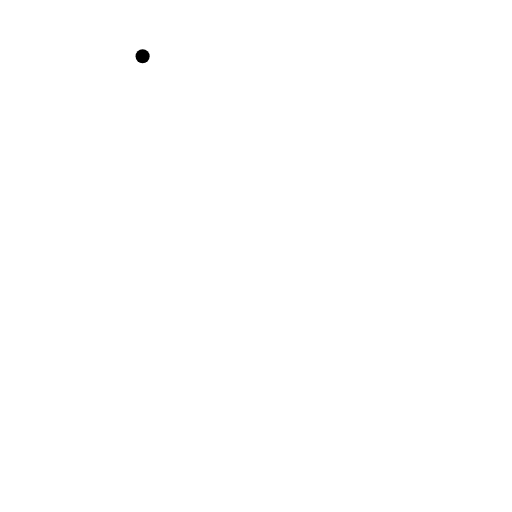
t = 0.00 s
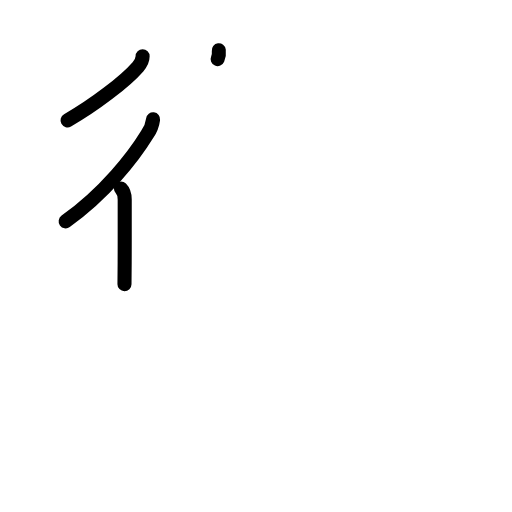
t = 3.38 s
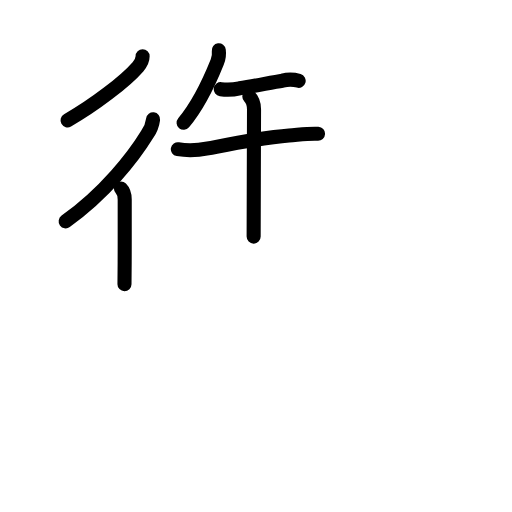
t = 6.88 s
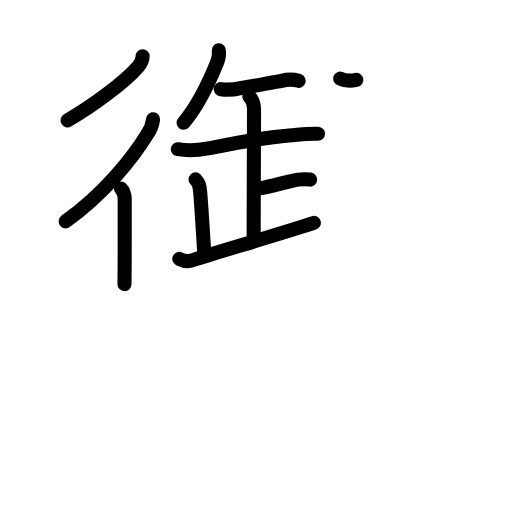
t = 10.15 s
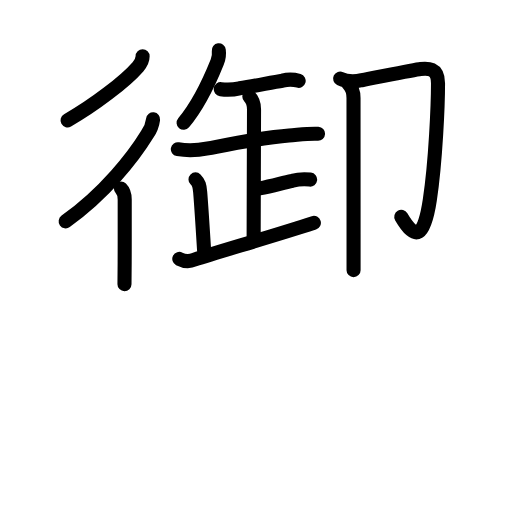
t = 11.92 s
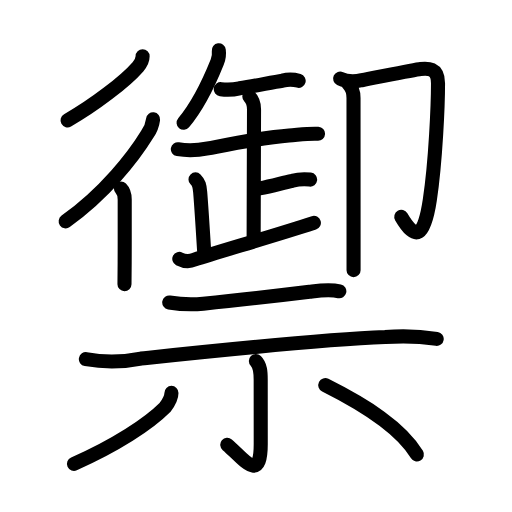
t = 17.00 s

The animated SVG that drew these frames (rendered in a browser with its animation timeline set to each time). Animation: 59 SMIL elements (animate=59); one cycle of 17.00 s.

<?xml version="1.0" encoding="UTF-8"?>
<!--
AniKanjiVG is licensed by CC-BY-SA Paul C. Sommerhoff (https://bitbucket.org/sommerhoff/anikanjivg).
AniKanjiVG uses KanjiVG which is licensed by CC-BY-SA Ulrich Apel (http://kanjivg.tagaini.net).
See also http://creativecommons.org/licenses/by-sa/3.0/
-->
<svg xmlns:kvg='http://kanjivg.tagaini.net' xmlns='http://www.w3.org/2000/svg' width='109' height='109' viewBox='0 0 109 109' style='fill:none;stroke:#000000;stroke-width:3;stroke-linecap:round;stroke-linejoin:round;' id="kvg:kanji_079a6"><g id="kvg:079a6" kvg:element="禦"><g id="kvg:079a6-g1" kvg:element="御" kvg:position="top"><g id="kvg:079a6-g2" kvg:element="彳" kvg:position="left"><path id="kvg:079a6-s1" kvg:type="㇒" d="M30.36,11.99c0,0.88-0.45,1.6-0.99,2.23c-2.74,3.15-9.36,8.19-14.99,11.4"><animate attributeName="d" begin="0.0s" dur="0.5s" from="M30.36,11.99C30.36,11.99,30.36,11.99,30.36,11.99" to="M30.36,11.99c0,0.88-0.45,1.6-0.99,2.23" />
<animate attributeName="d" begin="0.5s" dur="0.5s" from="M30.36,11.99c0,0.88-0.45,1.6-0.99,2.23c0,0,0,0,0,0,0" to="M30.36,11.99c0,0.88-0.45,1.6-0.99,2.23c-2.74,3.15-9.36,8.19-14.99,11.4" />
</path>
<g id="kvg:079a6-g3" kvg:element="亻" kvg:variant="true" kvg:original="人"><path id="kvg:079a6-s2" kvg:type="㇒" d="M32.59,25.41c-0.15,1.18-0.57,2.25-1.26,3.21c-2.9,4.73-8.95,12.51-17.35,18.5"><animate attributeName="d" begin="1.0s" dur="0.5s" from="M32.59,25.41C32.59,25.41,32.59,25.41,32.59,25.41" to="M32.59,25.41c-0.15,1.18-0.57,2.25-1.26,3.21" />
<animate attributeName="d" begin="1.5s" dur="0.5s" from="M32.59,25.41c-0.15,1.18-0.57,2.25-1.26,3.21c0,0,0,0,0,0,0" to="M32.59,25.41c-0.15,1.18-0.57,2.25-1.26,3.21c-2.9,4.73-8.95,12.51-17.35,18.5" />
<animate attributeName="d" begin="0s" dur="1.0s" from="M-100,-100" to="M-100,-100" />
</path>
<path id="kvg:079a6-s3" kvg:type="㇑" d="M25.75,40.15c0.68,0.68,0.8,1.48,0.8,2.33c0,0.27,0.01,8.06-0.01,13.4c-0.01,2.18-0.02,3.95-0.04,4.62"><animate attributeName="d" begin="2.0s" dur="0.3333333333333333s" from="M25.75,40.15C25.75,40.15,25.75,40.15,25.75,40.15" to="M25.75,40.15c0.68,0.68,0.8,1.48,0.8,2.33" />
<animate attributeName="d" begin="2.3333333333333335s" dur="0.3333333333333333s" from="M25.75,40.15c0.68,0.68,0.8,1.48,0.8,2.33c0,0,0,0,0,0,0" to="M25.75,40.15c0.68,0.68,0.8,1.48,0.8,2.33c0,0.27,0.01,8.06-0.01,13.4" />
<animate attributeName="d" begin="2.6666666666666665s" dur="0.3333333333333333s" from="M25.75,40.15c0.68,0.68,0.8,1.48,0.8,2.33c0,0.27,0.01,8.06-0.01,13.4c0,0,0,0,0,0,0" to="M25.75,40.15c0.68,0.68,0.8,1.48,0.8,2.33c0,0.27,0.01,8.06-0.01,13.4c-0.01,2.18-0.02,3.95-0.04,4.62" />
<animate attributeName="d" begin="0s" dur="2.0s" from="M-100,-100" to="M-100,-100" />
</path>
</g>
</g>
<g id="kvg:079a6-g4" kvg:element="卸" kvg:position="right"><g id="kvg:079a6-g5" kvg:position="left"><g id="kvg:079a6-g6" kvg:element="午"><g id="kvg:079a6-g7" kvg:position="top"><path id="kvg:079a6-s4" kvg:type="㇒" d="M46.58,10.72c0.11,0.86,0,1.69-0.33,2.48c-2.12,5.29-4.19,9.39-7.16,12.94"><animate attributeName="d" begin="3.0s" dur="0.5s" from="M46.58,10.72C46.58,10.72,46.58,10.72,46.58,10.72" to="M46.58,10.72c0.11,0.86,0,1.69-0.33,2.48" />
<animate attributeName="d" begin="3.5s" dur="0.5s" from="M46.58,10.72c0.11,0.86,0,1.69-0.33,2.48c0,0,0,0,0,0,0" to="M46.58,10.72c0.11,0.86,0,1.69-0.33,2.48c-2.12,5.29-4.19,9.39-7.16,12.94" />
<animate attributeName="d" begin="0s" dur="3.0s" from="M-100,-100" to="M-100,-100" />
</path>
<g id="kvg:079a6-g8" kvg:element="干" kvg:part="1"><path id="kvg:079a6-s5" kvg:type="㇐" d="M47,18.98c1.35,0.19,2.68,0.13,3.99-0.18c3.51-0.55,7.12-1.34,9.15-1.63c1.15-0.3,2.3-0.29,3.44,0.04"><animate attributeName="d" begin="4.0s" dur="0.3333333333333333s" from="M47,18.98C47,18.98,47,18.98,47,18.98" to="M47,18.98c1.35,0.19,2.68,0.13,3.99-0.18" />
<animate attributeName="d" begin="4.333333333333333s" dur="0.3333333333333333s" from="M47,18.98c1.35,0.19,2.68,0.13,3.99-0.18c0,0,0,0,0,0,0" to="M47,18.98c1.35,0.19,2.68,0.13,3.99-0.18c3.51-0.55,7.12-1.34,9.15-1.63" />
<animate attributeName="d" begin="4.666666666666667s" dur="0.3333333333333333s" from="M47,18.98c1.35,0.19,2.68,0.13,3.99-0.18c3.51-0.55,7.12-1.34,9.15-1.63c0,0,0,0,0,0,0" to="M47,18.98c1.35,0.19,2.68,0.13,3.99-0.18c3.51-0.55,7.12-1.34,9.15-1.63c1.15-0.3,2.3-0.29,3.44,0.04" />
<animate attributeName="d" begin="0s" dur="4.0s" from="M-100,-100" to="M-100,-100" />
</path>
</g>
</g>
<g id="kvg:079a6-g9" kvg:element="正" kvg:part="1" kvg:position="bottom"><g id="kvg:079a6-g10" kvg:element="干" kvg:part="2"><g id="kvg:079a6-g11" kvg:element="十"><path id="kvg:079a6-s6" kvg:type="㇐" d="M37.86,31.76c2.15,0.38,4.27,0.25,6.4-0.16c5.11-0.98,11.74-2.35,17.27-2.76c2.06-0.15,4.09-0.46,6.18-0.36"><animate attributeName="d" begin="5.0s" dur="0.3333333333333333s" from="M37.86,31.76C37.86,31.76,37.86,31.76,37.86,31.76" to="M37.86,31.76c2.15,0.38,4.27,0.25,6.4-0.16" />
<animate attributeName="d" begin="5.333333333333333s" dur="0.3333333333333333s" from="M37.86,31.76c2.15,0.38,4.27,0.25,6.4-0.16c0,0,0,0,0,0,0" to="M37.86,31.76c2.15,0.38,4.27,0.25,6.4-0.16c5.11-0.98,11.74-2.35,17.27-2.76" />
<animate attributeName="d" begin="5.666666666666667s" dur="0.3333333333333333s" from="M37.86,31.76c2.15,0.38,4.27,0.25,6.4-0.16c5.11-0.98,11.74-2.35,17.27-2.76c0,0,0,0,0,0,0" to="M37.86,31.76c2.15,0.38,4.27,0.25,6.4-0.16c5.11-0.98,11.74-2.35,17.27-2.76c2.06-0.15,4.09-0.46,6.18-0.36" />
<animate attributeName="d" begin="0s" dur="5.0s" from="M-100,-100" to="M-100,-100" />
</path>
<g id="kvg:079a6-g12" kvg:element="止" kvg:part="1"><g id="kvg:079a6-g13" kvg:element="卜" kvg:part="1" kvg:original="ト"><path id="kvg:079a6-s7" kvg:type="㇑" d="M53.08,20.56c0.8,0.8,1,1.56,1,2.74c0,2.57-0.08,21.74-0.08,27.07"><animate attributeName="d" begin="6.0s" dur="0.5s" from="M53.08,20.56C53.08,20.56,53.08,20.56,53.08,20.56" to="M53.08,20.56c0.8,0.8,1,1.56,1,2.74" />
<animate attributeName="d" begin="6.5s" dur="0.5s" from="M53.08,20.56c0.8,0.8,1,1.56,1,2.74c0,0,0,0,0,0,0" to="M53.08,20.56c0.8,0.8,1,1.56,1,2.74c0,2.57-0.08,21.74-0.08,27.07" />
<animate attributeName="d" begin="0s" dur="6.0s" from="M-100,-100" to="M-100,-100" />
</path>
</g>
</g>
</g>
</g>
</g>
</g>
<g id="kvg:079a6-g14" kvg:element="正" kvg:part="2"><g id="kvg:079a6-g15" kvg:element="止" kvg:part="2"><g id="kvg:079a6-g16" kvg:element="卜" kvg:part="2" kvg:original="ト"><path id="kvg:079a6-s8" kvg:type="㇐" d="M55.25,40.12c2.96-0.58,4.69-1.13,6.98-1.62c1.24-0.35,2.5-0.43,3.79-0.27"><animate attributeName="d" begin="7.0s" dur="0.5s" from="M55.25,40.12C55.25,40.12,55.25,40.12,55.25,40.12" to="M55.25,40.12c2.96-0.58,4.69-1.13,6.98-1.62" />
<animate attributeName="d" begin="7.5s" dur="0.5s" from="M55.25,40.12c2.96-0.58,4.69-1.13,6.98-1.62c0,0,0,0,0,0,0" to="M55.25,40.12c2.96-0.58,4.69-1.13,6.98-1.62c1.24-0.35,2.5-0.43,3.79-0.27" />
<animate attributeName="d" begin="0s" dur="7.0s" from="M-100,-100" to="M-100,-100" />
</path>
</g>
</g>
<path id="kvg:079a6-s9" kvg:type="㇑" d="M41.62,38.19c0.72,0.72,0.88,1.31,1,2.74c0.26,3.19,0.51,7.2,0.83,12.36"><animate attributeName="d" begin="8.0s" dur="0.5s" from="M41.62,38.19C41.62,38.19,41.62,38.19,41.62,38.19" to="M41.62,38.19c0.72,0.72,0.88,1.31,1,2.74" />
<animate attributeName="d" begin="8.5s" dur="0.5s" from="M41.62,38.19c0.72,0.72,0.88,1.31,1,2.74c0,0,0,0,0,0,0" to="M41.62,38.19c0.72,0.72,0.88,1.31,1,2.74c0.26,3.19,0.51,7.2,0.83,12.36" />
<animate attributeName="d" begin="0s" dur="8.0s" from="M-100,-100" to="M-100,-100" />
</path>
<path id="kvg:079a6-s10" kvg:type="㇐" d="M38.17,55.12c1.11,0.57,2.18,0.62,3.21,0.16c5.8-1.91,15.31-4.55,25.44-7.83"><animate attributeName="d" begin="9.0s" dur="0.5s" from="M38.17,55.12C38.17,55.12,38.17,55.12,38.17,55.12" to="M38.17,55.12c1.11,0.57,2.18,0.62,3.21,0.16" />
<animate attributeName="d" begin="9.5s" dur="0.5s" from="M38.17,55.12c1.11,0.57,2.18,0.62,3.21,0.16c0,0,0,0,0,0,0" to="M38.17,55.12c1.11,0.57,2.18,0.62,3.21,0.16c5.8-1.91,15.31-4.55,25.44-7.83" />
<animate attributeName="d" begin="0s" dur="9.0s" from="M-100,-100" to="M-100,-100" />
</path>
</g>
</g>
<g id="kvg:079a6-g17" kvg:element="卩" kvg:position="right"><path id="kvg:079a6-s11" kvg:type="㇆" d="M72.41,16.73c1.53,0.73,3.07,0.68,4.6,0.35c2.53-0.46,11.24-2.25,12.53-2.39c1.43-0.16,3.71-0.32,3.71,3.01c0,4.54-0.5,16.55-1.74,24.82c-1.17,7.82-2.96,8.99-6.08,3.65"><animate attributeName="d" begin="10.0s" dur="0.2s" from="M72.41,16.73C72.41,16.73,72.41,16.73,72.41,16.73" to="M72.41,16.73c1.53,0.73,3.07,0.68,4.6,0.35" />
<animate attributeName="d" begin="10.2s" dur="0.2s" from="M72.41,16.73c1.53,0.73,3.07,0.68,4.6,0.35c0,0,0,0,0,0,0" to="M72.41,16.73c1.53,0.73,3.07,0.68,4.6,0.35c2.53-0.46,11.24-2.25,12.53-2.39" />
<animate attributeName="d" begin="10.4s" dur="0.2s" from="M72.41,16.73c1.53,0.73,3.07,0.68,4.6,0.35c2.53-0.46,11.24-2.25,12.53-2.39c0,0,0,0,0,0,0" to="M72.41,16.73c1.53,0.73,3.07,0.68,4.6,0.35c2.53-0.46,11.24-2.25,12.53-2.39c1.43-0.16,3.71-0.32,3.71,3.01" />
<animate attributeName="d" begin="10.6s" dur="0.2s" from="M72.41,16.73c1.53,0.73,3.07,0.68,4.6,0.35c2.53-0.46,11.24-2.25,12.53-2.39c1.43-0.16,3.71-0.32,3.71,3.01c0,0,0,0,0,0,0" to="M72.41,16.73c1.53,0.73,3.07,0.68,4.6,0.35c2.53-0.46,11.24-2.25,12.53-2.39c1.43-0.16,3.71-0.32,3.71,3.01c0,4.54-0.5,16.55-1.74,24.82" />
<animate attributeName="d" begin="10.8s" dur="0.2s" from="M72.41,16.73c1.53,0.73,3.07,0.68,4.6,0.35c2.53-0.46,11.24-2.25,12.53-2.39c1.43-0.16,3.71-0.32,3.71,3.01c0,4.54-0.5,16.55-1.74,24.82c0,0,0,0,0,0,0" to="M72.41,16.73c1.53,0.73,3.07,0.68,4.6,0.35c2.53-0.46,11.24-2.25,12.53-2.39c1.43-0.16,3.71-0.32,3.71,3.01c0,4.54-0.5,16.55-1.74,24.82c-1.17,7.82-2.96,8.99-6.08,3.65" />
<animate attributeName="d" begin="0s" dur="10.0s" from="M-100,-100" to="M-100,-100" />
</path>
<path id="kvg:079a6-s12" kvg:type="㇑" d="M74.2,17.91c0.76,0.76,1.06,1.84,1.06,2.96c0,5.65,0.01,19.64,0.01,28.76c0,3.77,0,6.71,0,7.88"><animate attributeName="d" begin="11.0s" dur="0.3333333333333333s" from="M74.2,17.91C74.2,17.91,74.2,17.91,74.2,17.91" to="M74.2,17.91c0.76,0.76,1.06,1.84,1.06,2.96" />
<animate attributeName="d" begin="11.333333333333334s" dur="0.3333333333333333s" from="M74.2,17.91c0.76,0.76,1.06,1.84,1.06,2.96c0,0,0,0,0,0,0" to="M74.2,17.91c0.76,0.76,1.06,1.84,1.06,2.96c0,5.65,0.01,19.64,0.01,28.76" />
<animate attributeName="d" begin="11.666666666666666s" dur="0.3333333333333333s" from="M74.2,17.91c0.76,0.76,1.06,1.84,1.06,2.96c0,5.65,0.01,19.64,0.01,28.76c0,0,0,0,0,0,0" to="M74.2,17.91c0.76,0.76,1.06,1.84,1.06,2.96c0,5.65,0.01,19.64,0.01,28.76c0,3.77,0,6.71,0,7.88" />
<animate attributeName="d" begin="0s" dur="11.0s" from="M-100,-100" to="M-100,-100" />
</path>
</g>
</g>
</g>
<g id="kvg:079a6-g18" kvg:element="示" kvg:position="bottom" kvg:radical="general"><g id="kvg:079a6-g19" kvg:position="top"><path id="kvg:079a6-s13" kvg:type="㇐" d="M36.03,64.39c2.4,0.4,4.81,0.51,7.23,0.26C50.88,63.88,58.5,63,65.89,62.1c2.17-0.26,4.23-0.58,6.35-0.09"><animate attributeName="d" begin="12.0s" dur="0.3333333333333333s" from="M36.03,64.39C36.03,64.39,36.03,64.39,36.03,64.39" to="M36.03,64.39c2.4,0.4,4.81,0.51,7.23,0.26" />
<animate attributeName="d" begin="12.333333333333334s" dur="0.3333333333333333s" from="M36.03,64.39c2.4,0.4,4.81,0.51,7.23,0.26c0,0,0,0,0,0,0" to="M36.03,64.39c2.4,0.4,4.81,0.51,7.23,0.26C50.88,63.88,58.5,63,65.89,62.1" />
<animate attributeName="d" begin="12.666666666666666s" dur="0.3333333333333333s" from="M36.03,64.39c2.4,0.4,4.81,0.51,7.23,0.26C50.88,63.88,58.5,63,65.89,62.1c0,0,0,0,0,0,0" to="M36.03,64.39c2.4,0.4,4.81,0.51,7.23,0.26C50.88,63.88,58.5,63,65.89,62.1c2.17-0.26,4.23-0.58,6.35-0.09" />
<animate attributeName="d" begin="0s" dur="12.0s" from="M-100,-100" to="M-100,-100" />
</path>
<path id="kvg:079a6-s14" kvg:type="㇐" d="M18.28,76.46c3.91,0.71,7.82,0.66,11.73-0.13c12.86-1.36,37.28-3.99,51.99-4.57c3.67-0.29,7.33-0.17,10.97,0.38"><animate attributeName="d" begin="13.0s" dur="0.3333333333333333s" from="M18.28,76.46C18.28,76.46,18.28,76.46,18.28,76.46" to="M18.28,76.46c3.91,0.71,7.82,0.66,11.73-0.13" />
<animate attributeName="d" begin="13.333333333333334s" dur="0.3333333333333333s" from="M18.28,76.46c3.91,0.71,7.82,0.66,11.73-0.13c0,0,0,0,0,0,0" to="M18.28,76.46c3.91,0.71,7.82,0.66,11.73-0.13c12.86-1.36,37.28-3.99,51.99-4.57" />
<animate attributeName="d" begin="13.666666666666666s" dur="0.3333333333333333s" from="M18.28,76.46c3.91,0.71,7.82,0.66,11.73-0.13c12.86-1.36,37.28-3.99,51.99-4.57c0,0,0,0,0,0,0" to="M18.28,76.46c3.91,0.71,7.82,0.66,11.73-0.13c12.86-1.36,37.28-3.99,51.99-4.57c3.67-0.29,7.33-0.17,10.97,0.38" />
<animate attributeName="d" begin="0s" dur="13.0s" from="M-100,-100" to="M-100,-100" />
</path>
</g>
<g id="kvg:079a6-g20" kvg:position="bottom"><path id="kvg:079a6-s15" kvg:type="㇑" d="M54.47,76.85c0.99,0.99,1.03,2.42,1.03,4.02c0,3.64,0.01,10.38,0.01,13.62c0,8.63-3.7,3.1-7.13,0.2"><animate attributeName="d" begin="14.0s" dur="0.3333333333333333s" from="M54.47,76.85C54.47,76.85,54.47,76.85,54.47,76.85" to="M54.47,76.85c0.99,0.99,1.03,2.42,1.03,4.02" />
<animate attributeName="d" begin="14.333333333333334s" dur="0.3333333333333333s" from="M54.47,76.85c0.99,0.99,1.03,2.42,1.03,4.02c0,0,0,0,0,0,0" to="M54.47,76.85c0.99,0.99,1.03,2.42,1.03,4.02c0,3.64,0.01,10.38,0.01,13.62" />
<animate attributeName="d" begin="14.666666666666666s" dur="0.3333333333333333s" from="M54.47,76.85c0.99,0.99,1.03,2.42,1.03,4.02c0,3.64,0.01,10.38,0.01,13.62c0,0,0,0,0,0,0" to="M54.47,76.85c0.99,0.99,1.03,2.42,1.03,4.02c0,3.64,0.01,10.38,0.01,13.62c0,8.63-3.7,3.1-7.13,0.2" />
<animate attributeName="d" begin="0s" dur="14.0s" from="M-100,-100" to="M-100,-100" />
</path>
<path id="kvg:079a6-s16" kvg:type="㇒" d="M36.5,83.64c0,1.23-0.68,2.16-1.36,3.09c-3.51,3.52-10.5,8.08-19.39,12.02"><animate attributeName="d" begin="15.0s" dur="0.5s" from="M36.5,83.64C36.5,83.64,36.5,83.64,36.5,83.64" to="M36.5,83.64c0,1.23-0.68,2.16-1.36,3.09" />
<animate attributeName="d" begin="15.5s" dur="0.5s" from="M36.5,83.64c0,1.23-0.68,2.16-1.36,3.09c0,0,0,0,0,0,0" to="M36.5,83.64c0,1.23-0.68,2.16-1.36,3.09c-3.51,3.52-10.5,8.08-19.39,12.02" />
<animate attributeName="d" begin="0s" dur="15.0s" from="M-100,-100" to="M-100,-100" />
</path>
<path id="kvg:079a6-s17" kvg:type="㇔" d="M69.25,82c8.75,4.38,16.12,9.12,19.5,14.75"><animate attributeName="d" begin="16.0s" dur="1.0s" from="M69.25,82C69.25,82,69.25,82,69.25,82" to="M69.25,82c8.75,4.38,16.12,9.12,19.5,14.75" />
<animate attributeName="d" begin="0s" dur="16.0s" from="M-100,-100" to="M-100,-100" />
</path>
</g>
</g>
</g>
</svg>
